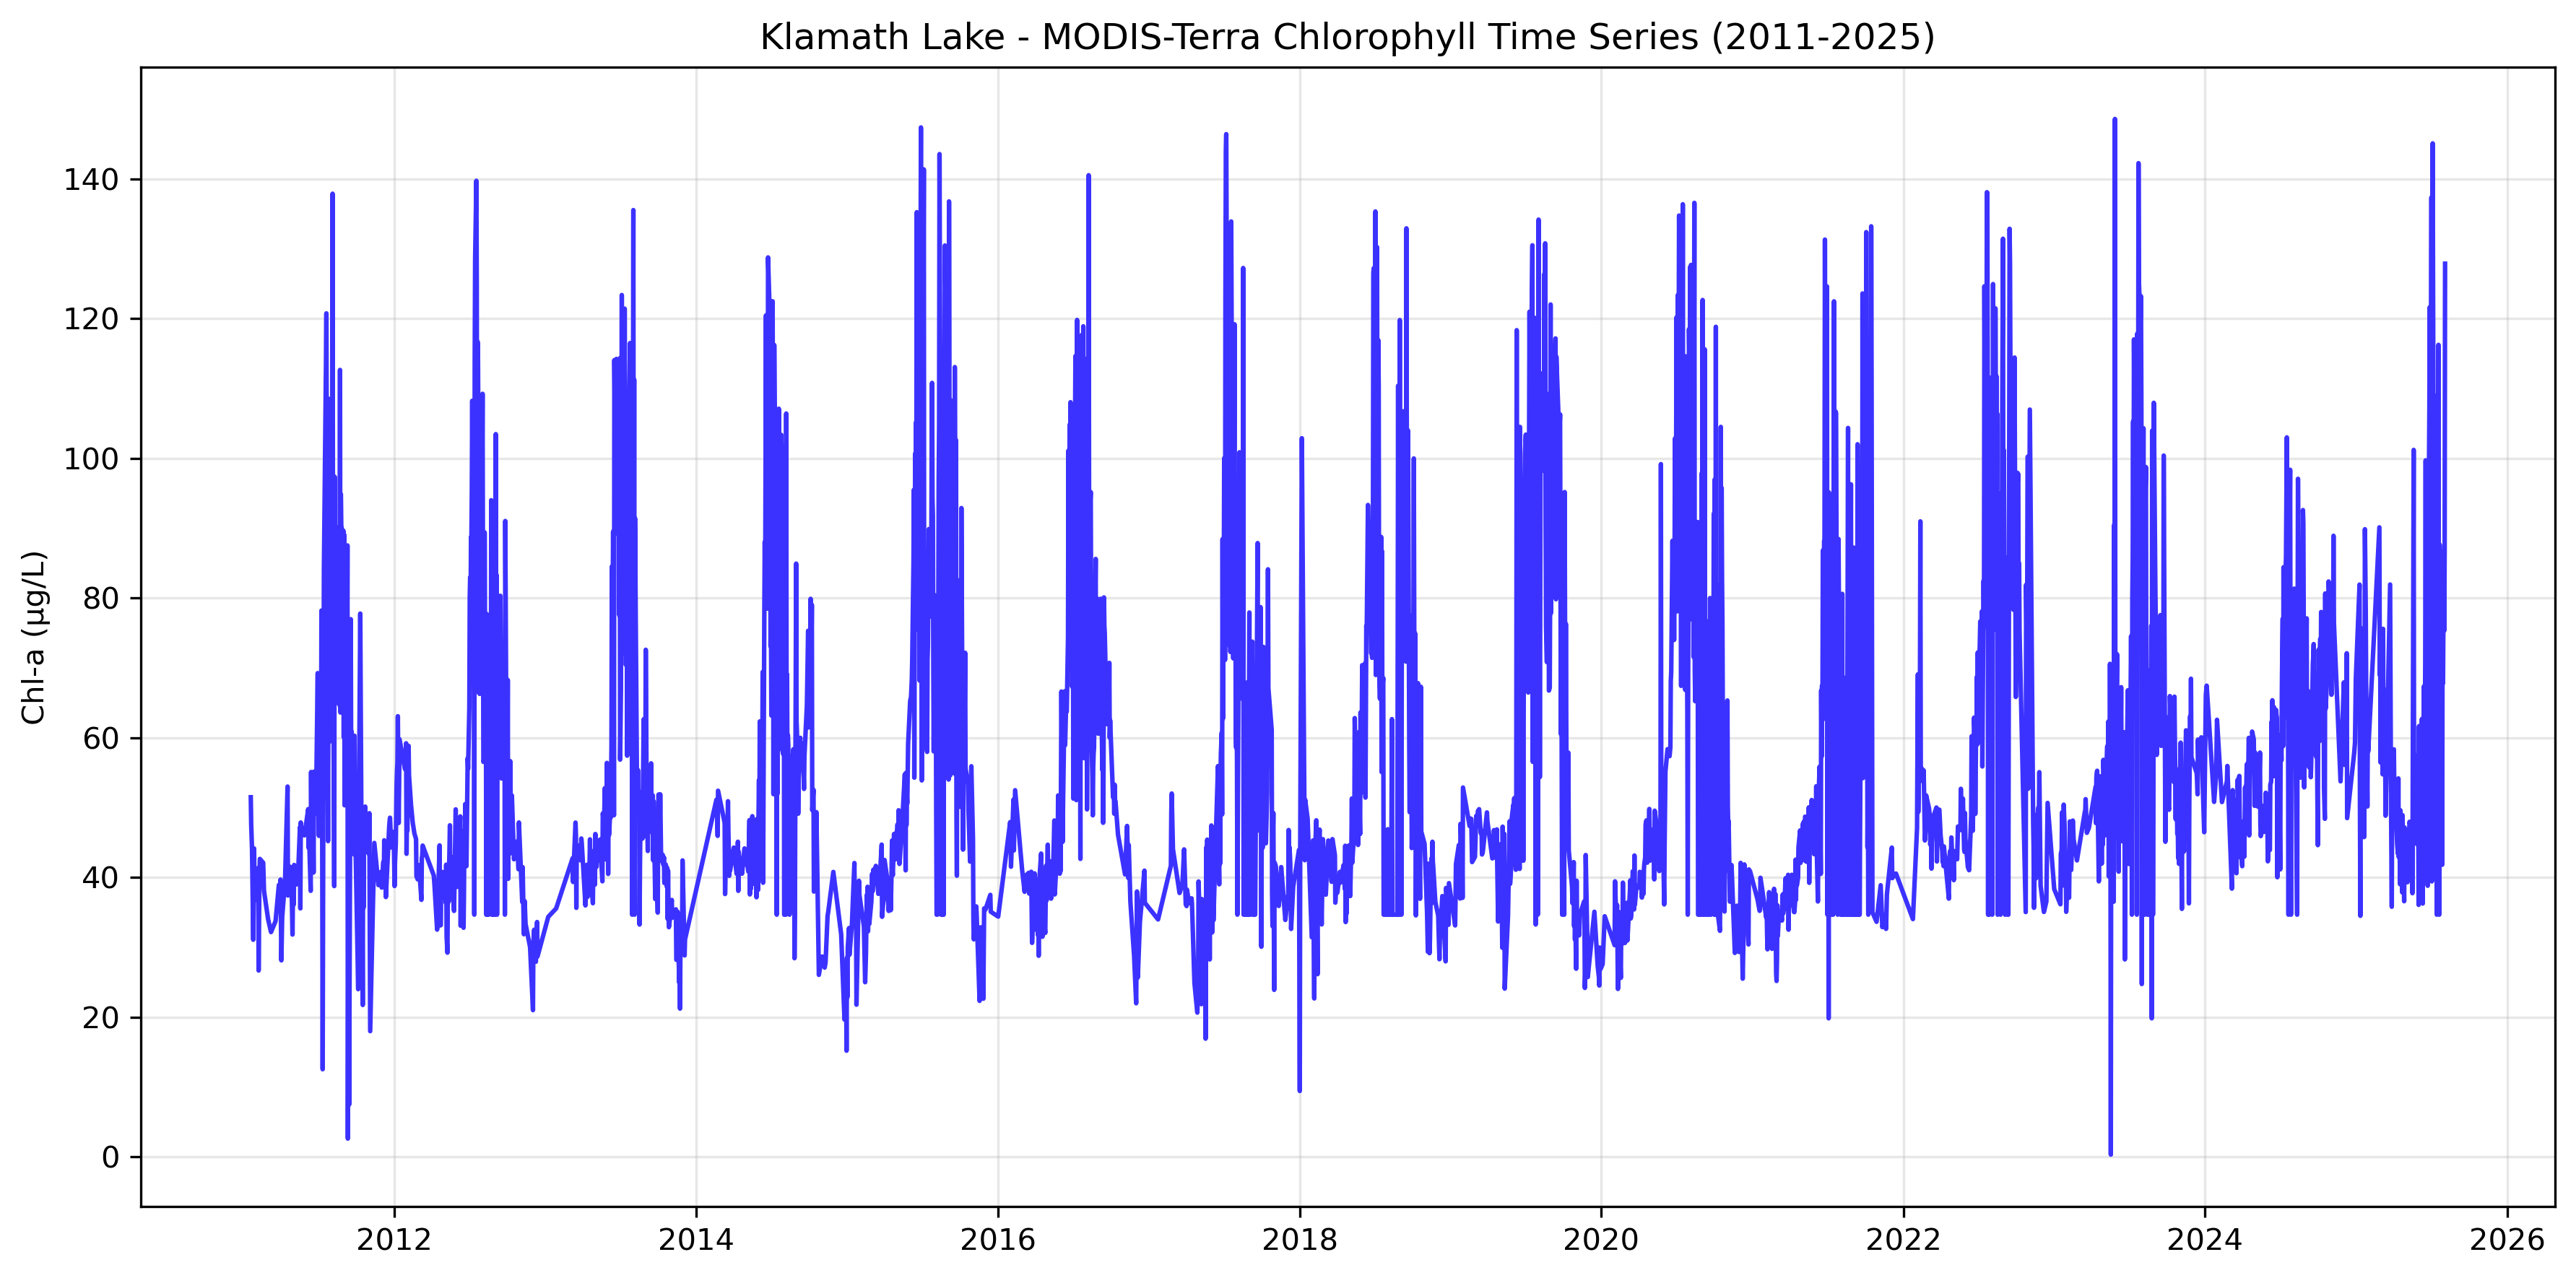

Values plotted in this chart, from the file beside it:
chl, date, sensor
51.49, 2011-01-19, Terra
47.58, 2011-01-20, Terra
44.14, 2011-01-22, Terra
31.08, 2011-01-25, Terra
44.16, 2011-01-27, Terra
38.74, 2011-01-28, Terra
40.03, 2011-02-01, Terra
36.79, 2011-02-02, Terra
41.35, 2011-02-06, Terra
26.68, 2011-02-07, Terra
40.31, 2011-02-09, Terra
42.66, 2011-02-10, Terra
42.11, 2011-02-18, Terra
38.13, 2011-02-20, Terra
37.67, 2011-02-21, Terra
34, 2011-03-02, Terra
32.18, 2011-03-09, Terra
33.75, 2011-03-20, Terra
38.93, 2011-03-28, Terra
38.59, 2011-03-31, Terra
39.7, 2011-04-01, Terra
28.13, 2011-04-03, Terra
34.3, 2011-04-05, Terra
39.65, 2011-04-12, Terra
53.02, 2011-04-18, Terra
37.41, 2011-04-19, Terra
41.59, 2011-04-21, Terra
41.46, 2011-04-27, Terra
31.83, 2011-04-30, Terra
37.42, 2011-05-01, Terra
36.13, 2011-05-03, Terra
41.79, 2011-05-04, Terra
39.19, 2011-05-08, Terra
39.02, 2011-05-10, Terra
39.69, 2011-05-13, Terra
47.21, 2011-05-18, Terra
35.57, 2011-05-19, Terra
47.87, 2011-05-20, Terra
46.25, 2011-05-23, Terra
46.02, 2011-05-29, Terra
49.78, 2011-06-07, Terra
44.24, 2011-06-08, Terra
48.32, 2011-06-09, Terra
44.15, 2011-06-10, Terra
38.09, 2011-06-13, Terra
55.1, 2011-06-14, Terra
46.99, 2011-06-15, Terra
46.17, 2011-06-16, Terra
46.32, 2011-06-17, Terra
46.78, 2011-06-19, Terra
40.71, 2011-06-20, Terra
55.15, 2011-06-21, Terra
49.03, 2011-06-22, Terra
51.62, 2011-06-23, Terra
52.27, 2011-06-24, Terra
50.59, 2011-06-26, Terra
69.25, 2011-06-30, Terra
52.46, 2011-07-01, Terra
55.78, 2011-07-02, Terra
45.95, 2011-07-03, Terra
... 2,622 more rows
